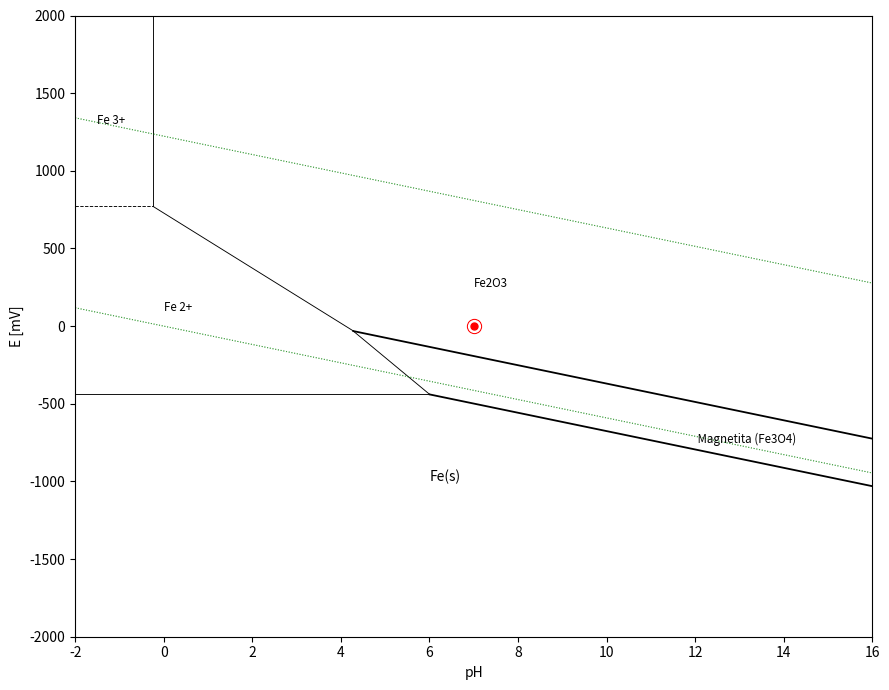

Generate this figure with matplotlib:
import matplotlib.pyplot as plt
import numpy as np
from scipy import optimize

#VARIAVEIS ENTRADA
Conc_Fe3 = 1 #em M -> alterar para ppm
Conc_Fe2 = 1 #em M -> alterar para ppm

pH = 7 #pH do sistema
potencial = 0 #potencial redox do sistema

class equilibrio:
    def __init__(self, func, dependencia, limite_inf, limite_sup) -> None:
        self.func = func
        self.depend = dependencia
        self.limites = [limite_inf, limite_sup]


#*********** ÁGUA ******************
def h2o_o2(ph):
    return 1000*(1.223-0.0591*ph)

def h2o_h2(ph):
    return 1000*(-0.0591*ph)

#******************* FERRO ***************
#***** ferro (s) ******************

#Equilíbrio Fe(II) + 2e -> Fe(s)
def fe2_fe(atividade_fe, atividade_fe2, ph):
    return -440+(59.2/2)*np.log10(atividade_fe2)

#Equilíbrio Fe3O4 + 8H+ + 8e -> 3Fe(s) + 3H2O 
def fe3o4_fe(atividade_fe3o4, atividade_fe, ph):
    return 1000*(-0.085-0.0591*ph) 

#Equilíbrio 2Fe2O3 + 2H+ + 2e -> 2Fe3O4 + H2O
def fe2o2_fe3o4(atividade_fe3, atividade_fe2, ph):
    return 1000*(0.221-0.0591*ph)

#Equilíbrio  Fe3O4 + 8H+ + 2e -> 3Fe(II) + 4H2O
def fe2_fe3o4(atividade_fe3, atividade_fe2, ph):
    return 1000*(0.980 - 0.2364*ph - 0.0886*np.log10(atividade_fe2))

#Equilíbrio Fe2o3 + 6H+ + 2e -> 2Fe(II) + 3H2O
def fe2o3_fe2(atividade_fe3, atividade_fe2, ph):
    return(1000*(0.728 - 0.1773*ph - 0.0591*np.log10(atividade_fe2)))

#Equilíbrio 2Fe(III) + 3H2O -> Fe2O3 + 6H+
def fe3_fe2O3(atividade_fe3, atividade_fe2, E):
    return (-1.43+(2*(-np.log10(atividade_fe3))))/6

#Equilíbrio Fe(II) + H2O -> FeO + 2H+
def fe2_feO(atividade_fe3, atividade_fe2, E):
    return ((np.log10(atividade_fe2)-13.29)/(-2))

#Equilíbrio Fe(II) + 2H2O -> Fe(OH)2 + 2H+
def fe2_feoh(atividade_fe3, atividade_fe2, E):
    return (14-np.log10(((4.87*10**(-17))/atividade_fe2)**(1/2)))

#Equilíbrio Fe(III) + 1e -> Fe(II)
def fe3_fe2(atividade_fe3, atividade_fe2, ph):
    return (1000*(0.771 + 0.0591*np.log10(atividade_fe3/atividade_fe2)))

#encontrar inters de duas funções
def find_root_ph(x, func1, func2, atividade_red, atividade_oxi):
    return func1(atividade_red, atividade_oxi, x) - func2(atividade_red, atividade_oxi, x)

#lista de valores de pH
lista_ph = np.arange(-2.0, 16.5, 0.5)
lista_potencial = 1000*np.arange(-2.0, 2, 0.01)

#calculos
lista_atividades = [0, -2, -4, -6] #atividades testadas (10)^lista_atividades[i]

#ÁGUA
e_h20_o2 = []
e_h20_h2 = []
for ativ in lista_atividades:
    e_h20_o2.append([h2o_o2(ph) for ph in lista_ph])
    e_h20_h2.append([h2o_h2(ph) for ph in lista_ph])

#FERRO
#ferro 0
root = optimize.root(find_root_ph, 0, (fe2_fe, fe3o4_fe, 1, Conc_Fe2))
fe_intersec=(float(root.x))

#ferro 2
root = optimize.root(find_root_ph, 0, (fe2_fe3o4, fe2o2_fe3o4, 1, Conc_Fe2))
fe2_intersec=(float(root.x))
root = optimize.root(find_root_ph, 0, (fe2_fe3o4, fe3o4_fe, 1, Conc_Fe2))
fe2_intersec2=(float(root.x))
root = optimize.root(find_root_ph, 0, (fe2o3_fe2, fe2o2_fe3o4, 1, Conc_Fe2))
fe2_intersec3=(float(root.x))
root = optimize.root(find_root_ph, 0, (fe3_fe2O3, fe3_fe2, 1, Conc_Fe2))
fe3_intersec1=(float(root.x))

#traçar curvas
plt.figure(figsize=(9,7))
#Equilíbrio Fe(II) + 2e -> Fe(s)
plt.plot(np.arange(-2, fe_intersec, 0.0001), [fe2_fe(1,Conc_Fe2,ph) for ph in np.arange(-2, fe_intersec, 0.0001)], 'k-', linewidth=0.65)
#Equilíbrio Fe3O4 + 8H+ + 8e -> 3Fe(s) + 3H2O 
plt.plot(np.arange((fe_intersec), 16, 0.0001), fe3o4_fe(1,1, np.arange((fe_intersec), 16, 0.0001)), 'k-', linewidth=1.3)
#Equilíbrio 2Fe2O3 + 2H+ + 2e -> 2Fe3O4 + H2O
plt.plot(np.arange((fe2_intersec), 16, 0.0001), fe2o2_fe3o4(1,1, np.arange((fe2_intersec), 16, 0.0001)), 'k-', linewidth=1.3)
#Equilíbrio  Fe3O4 + 8H+ + 2e -> 3Fe(II) + 4H2O
lim = np.arange(fe2_intersec, fe2_intersec2, 0.0001)
plt.plot(lim, [fe2_fe3o4(1,Conc_Fe2,ph) for ph in lim], 'k-', linewidth=0.65 )
#Equilíbrio Fe2o3 + 6H+ + 2e -> 2Fe2 + 3H2O
lim = (fe3_fe2O3(Conc_Fe3,Conc_Fe2,1), fe2_intersec3)
plt.plot(lim, [fe2o3_fe2(1,Conc_Fe2,ph) for ph in lim], 'k-', linewidth=0.65)
#Equilíbrio 2Fe(III) + 3H2O -> Fe2O3 + 6H+
lim = (fe2o3_fe2(Conc_Fe3,Conc_Fe2,fe3_fe2O3(Conc_Fe3,Conc_Fe2,1)), 2000)
plt.plot([fe3_fe2O3(Conc_Fe3,Conc_Fe2,pot) for pot in lim], lim, 'k-', linewidth=0.65)
#Equilíbrio Fe(III) + 1e -> Fe(II)
lim = (-2, fe3_fe2O3(Conc_Fe3, Conc_Fe2, potencial))
plt.plot(lim, [fe3_fe2(Conc_Fe3,Conc_Fe2,ph) for ph in lim], 'k--', linewidth=0.65)

#ÁGUA
for i in range(0,len(lista_atividades)): 
    plt.plot(lista_ph, e_h20_o2[i], 'g:', alpha = 0.3, linewidth=0.75)
    plt.plot(lista_ph, e_h20_h2[i], 'g:', alpha = 0.3, linewidth=0.75)

plt.xlim(-2, 16)
plt.ylim(-2000, 2000)
plt.xlabel('pH')
plt.ylabel('E [mV]')


#Condições do sistema
plt.plot(pH, potencial, 'r.', markersize = 20)
plt.plot(pH, potencial, 'w.', markersize = 17)
plt.plot(pH, potencial, 'r.', markersize = 10)

#nomes das espécies
plt.annotate('Fe(s)', xy=(6, -1000),
                color='k', size='medium')

plt.annotate(' Magnetita (Fe3O4)', xy=(12, -750),
                color='k', size='small')

plt.annotate('Fe2O3', xy=(7, 250),
                color='k', size='small')

plt.annotate('Fe 2+', xy=(0, 100),
                color='k', size='small')

plt.annotate('Fe 3+', xy=(-1.5, 1300),
                color='k', size='small')

plt.tight_layout()
plt.show()